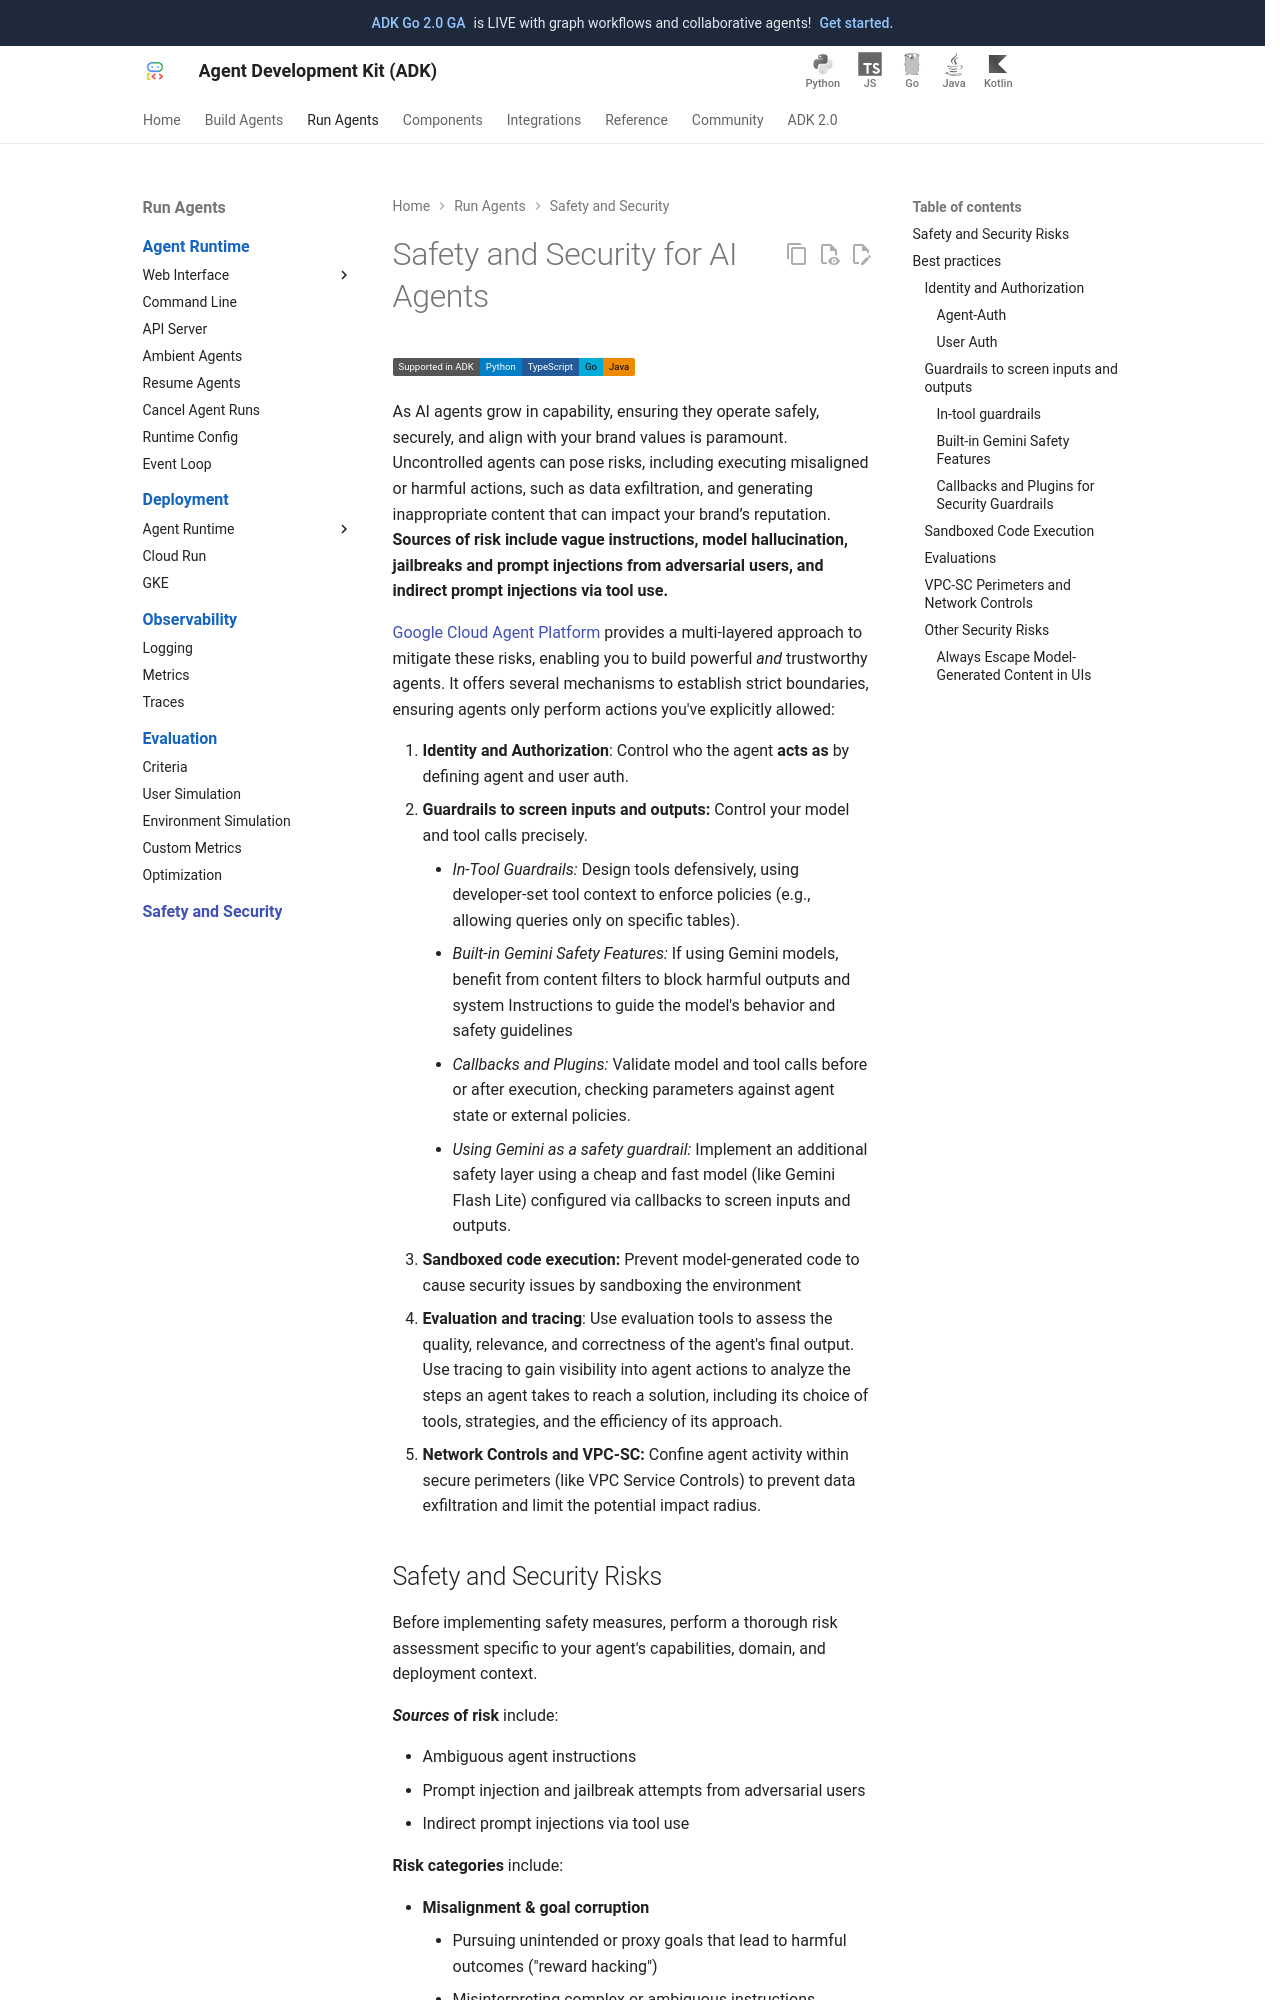

repository: xuanyang15/adk-docs-xy · page: safety/index.html · generator: mkdocs

# Safety and Security for AI Agents

## Overview

As AI agents grow in capability, ensuring they operate safely, securely, and align with your brand values is paramount. Uncontrolled agents can pose risks, including executing misaligned or harmful actions, such as data exfiltration, and generating inappropriate content that can impact your brand’s reputation. **Sources of risk include vague instructions, model hallucination, jailbreaks and prompt injections from adversarial users, and indirect prompt injections via tool use.**

[Google Cloud Vertex AI](https://cloud.google.com/vertex-ai/generative-ai/docs/overview) provides a multi-layered approach to mitigate these risks, enabling you to build powerful *and* trustworthy agents. It offers several mechanisms to establish strict boundaries, ensuring agents only perform actions you've explicitly allowed:

1. **Identity and Authorization**: Control who the agent **acts as** by defining agent and user auth.
2. **Guardrails to screen inputs and outputs:** Control your model and tool calls precisely.

    * *In-Tool Guardrails:* Design tools defensively, using developer-set tool context to enforce policies (e.g., allowing queries only on specific tables).  
    * *Built-in Gemini Safety Features:* If using Gemini models, benefit from content filters to block harmful outputs and system Instructions to guide the model's behavior and safety guidelines  
    * *Callbacks and Plugins:* Validate model and tool calls before or after execution, checking parameters against agent state or external policies.
    * *Using Gemini as a safety guardrail:* Implement an additional safety layer using a cheap and fast model (like Gemini Flash Lite) configured via callbacks  to screen inputs and outputs.

3. **Sandboxed code execution:** Prevent model-generated code to cause security issues by sandboxing the environment  
4. **Evaluation and tracing**: Use evaluation tools to assess the quality, relevance, and correctness of the agent's final output. Use tracing to gain visibility into agent actions to analyze the steps an agent takes to reach a solution, including its choice of tools, strategies, and the efficiency of its approach.
5. **Network Controls and VPC-SC:** Confine agent activity within secure perimeters (like VPC Service Controls) to prevent data exfiltration and limit the potential impact radius.

## Safety and Security Risks

Before implementing safety measures, perform a thorough risk assessment specific to your agent's capabilities, domain, and deployment context.

***Sources*** **of risk** include:

* Ambiguous agent instructions
* Prompt injection and jailbreak attempts from adversarial users  
* Indirect prompt injections via tool use

**Risk categories** include:

* **Misalignment & goal corruption**  
    * Pursuing unintended or proxy goals that lead to harmful outcomes ("reward hacking")  
    * Misinterpreting complex or ambiguous instructions  
* **Harmful content generation, including brand safety**
    * Generating toxic, hateful, biased, sexually explicit, discriminatory, or illegal content  
    * Brand safety risks such as Using language that goes against the brand’s values or off-topic conversations  
* **Unsafe actions**  
    * Executing commands that damage systems
    * Making unauthorized purchases or financial transactions.  
    * Leaking sensitive personal data (PII)
    * Data exfiltration

## Best practices

### Identity and Authorization

The identity that a *tool* uses to perform actions on external systems is a crucial design consideration from a security perspective. Different tools in the same agent can be configured with different strategies, so care is needed when talking about the agent's configurations.
